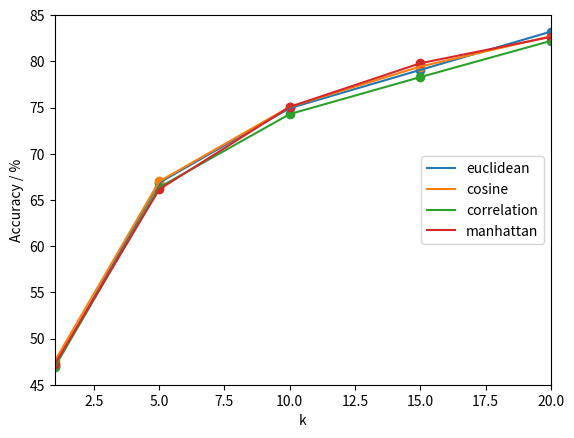

The script that saved this image:
import matplotlib.pyplot as plt

y_eucl = [47.0, 66.86, 74.93, 79.07, 83.21]
y_cosine = [47.57,67,75.07,79.43,82.71]
y_corr = [46.93,66.36,74.29,78.29,82.21]
y_manhattan = [47.21, 66.14, 75.07, 79.79, 82.64]
x = [1,5,10,15,20]

plt.scatter(x, y_eucl)
plt.plot(x, y_eucl, label='euclidean')
plt.scatter(x, y_cosine)
plt.plot(x, y_cosine, label='cosine')
plt.scatter(x, y_corr)
plt.plot(x, y_corr, label='correlation')
plt.scatter(x, y_manhattan)
plt.plot(x, y_manhattan, label='manhattan')

plt.xlabel('k')
plt.ylabel('Accuracy / %')
plt.xlim(1,20)
plt.ylim(45,85)
plt.legend(loc = 'right')
plt.show()